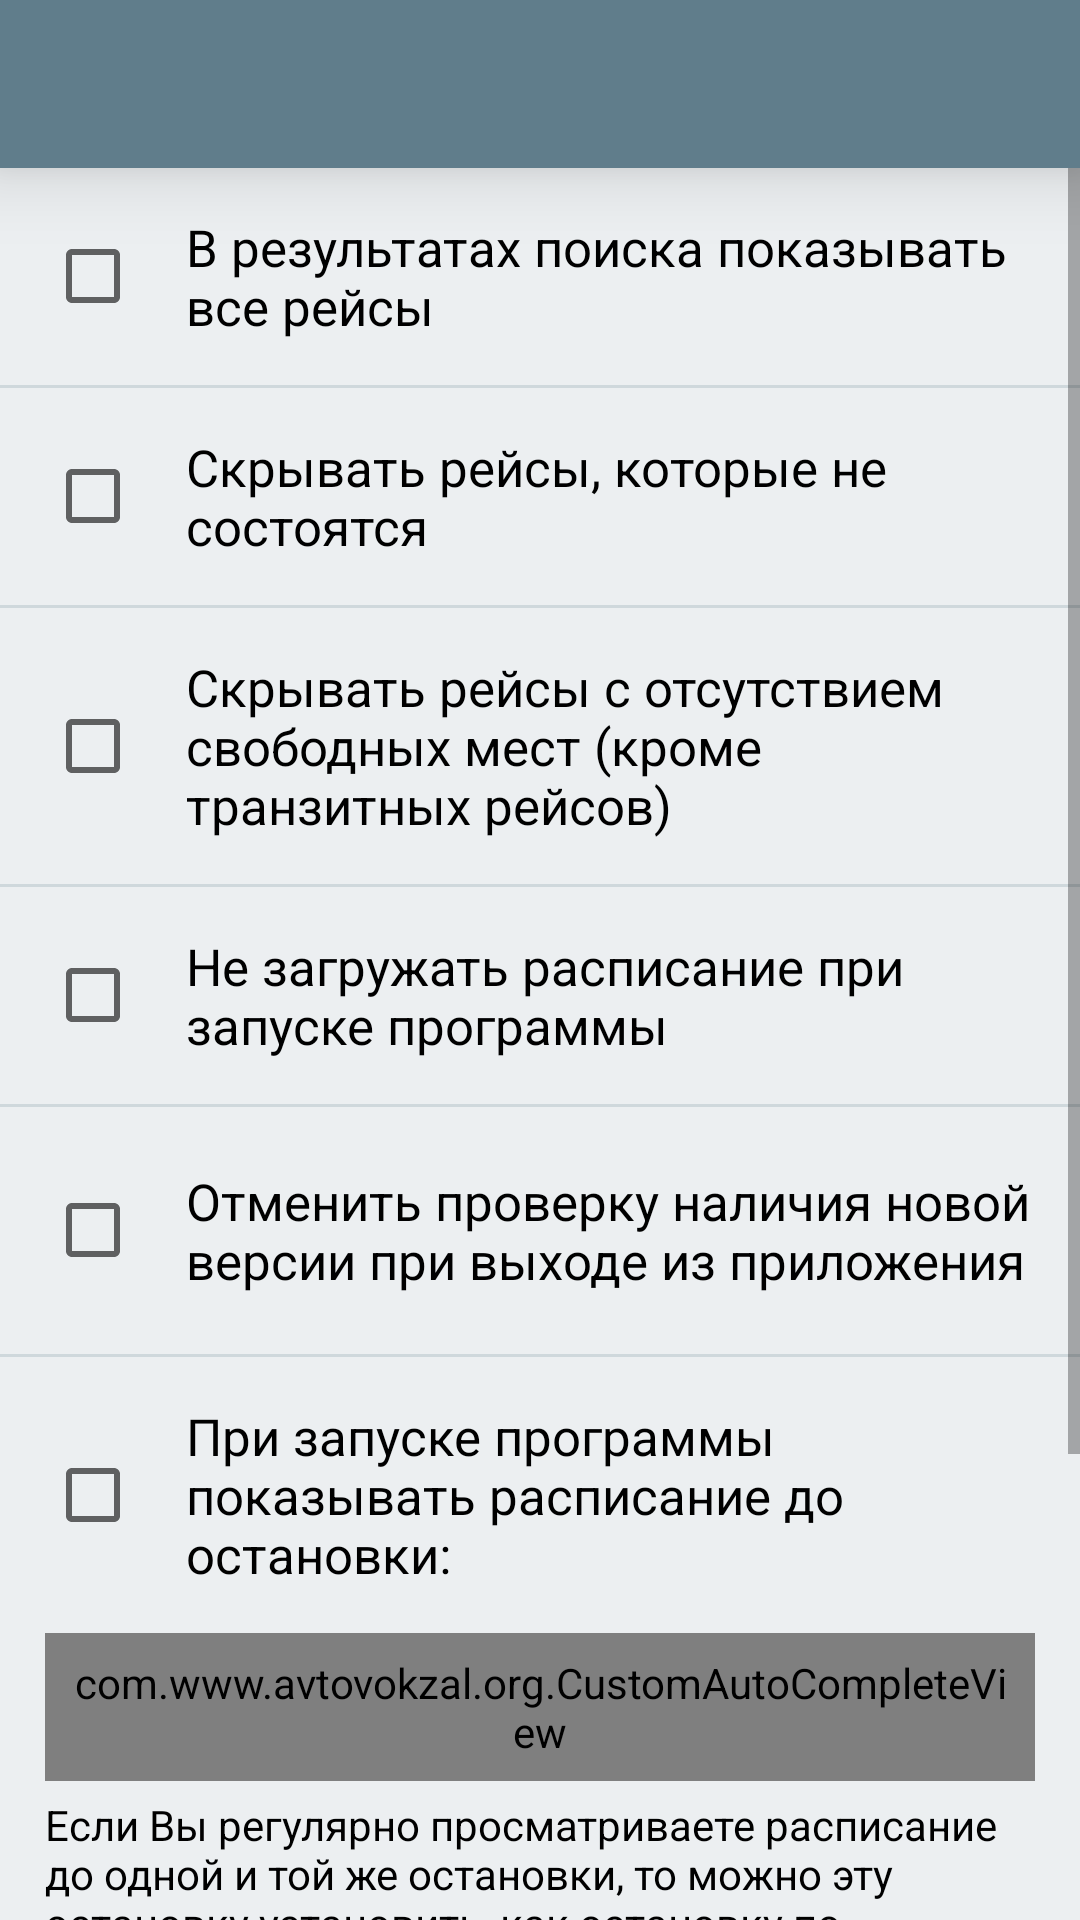

Layout XML and referenced resources for this Android screen:
<!-- AndroidManifest.xml: application theme AppTheme -->
<!-- res/layout/menu_layout.xml -->
<?xml version="1.0" encoding="utf-8"?>
<LinearLayout xmlns:android="http://schemas.android.com/apk/res/android"
    xmlns:tools="http://schemas.android.com/tools"
    android:id="@+id/adViewMenuActivity"
    android:layout_width="match_parent"
    android:layout_height="match_parent"
    android:orientation="vertical"
    android:weightSum="1"
    android:focusable="true"
    android:focusableInTouchMode="true"
    android:background="@color/background" >

    <include
        android:id="@+id/toolbar"
        layout="@layout/toolbar" />

    <ScrollView xmlns:android="http://schemas.android.com/apk/res/android"
        android:layout_width="match_parent"
        android:layout_height="0dp"
        android:layout_weight="1" >

        <LinearLayout xmlns:android="http://schemas.android.com/apk/res/android"
            android:layout_width="match_parent"
            android:layout_height="wrap_content"
            android:orientation="vertical"
            android:background="@color/background" >

            <CheckBox
                android:id="@+id/checkBoxAll"
                android:layout_width="match_parent"
                android:layout_height="wrap_content"
                android:layout_marginLeft="15sp"
                android:layout_marginStart="15sp"
                android:paddingTop="15sp"
                android:paddingBottom="15sp"
                android:paddingRight="15sp"
                android:paddingEnd="15sp"
                android:paddingLeft="15sp"
                android:text="@string/checkbox_all"
                android:textSize="17sp"
                android:textColor="@color/text_color" />

            <View
                android:layout_width="match_parent"
                android:layout_height="1sp"
                android:background="@color/divider_color"
                tools:ignore="SmallSp" />

            <CheckBox
                android:id="@+id/checkBoxCancel"
                android:layout_width="match_parent"
                android:layout_height="wrap_content"
                android:layout_marginLeft="15sp"
                android:layout_marginStart="15sp"
                android:paddingTop="15sp"
                android:paddingBottom="15sp"
                android:paddingRight="15sp"
                android:paddingEnd="15sp"
                android:paddingLeft="15sp"
                android:text="@string/checkbox_cancel"
                android:textSize="17sp"
                android:textColor="@color/text_color" />

            <View
                android:layout_width="match_parent"
                android:layout_height="1sp"
                android:background="@color/divider_color"
                tools:ignore="SmallSp" />

            <CheckBox
                android:id="@+id/checkBoxSell"
                android:layout_width="match_parent"
                android:layout_height="wrap_content"
                android:layout_marginLeft="15sp"
                android:layout_marginStart="15sp"
                android:paddingTop="15sp"
                android:paddingBottom="15sp"
                android:paddingRight="15sp"
                android:paddingEnd="15sp"
                android:paddingLeft="15sp"
                android:text="@string/checkbox_sell"
                android:textSize="17sp"
                android:textColor="@color/text_color" />

            <View
                android:layout_width="match_parent"
                android:layout_height="1sp"
                android:background="@color/divider_color"
                tools:ignore="SmallSp" />

            <CheckBox
                android:id="@+id/checkBoxCancelLoad"
                android:layout_width="match_parent"
                android:layout_height="wrap_content"
                android:layout_marginLeft="15sp"
                android:layout_marginStart="15sp"
                android:paddingTop="15sp"
                android:paddingBottom="15sp"
                android:paddingRight="15sp"
                android:paddingEnd="15sp"
                android:paddingLeft="15sp"
                android:text="@string/checkbox_cancel_load"
                android:textSize="17sp"
                android:textColor="@color/text_color" />

            <View
                android:layout_width="match_parent"
                android:layout_height="1sp"
                android:background="@color/divider_color"
                tools:ignore="SmallSp" />

            <CheckBox
                android:id="@+id/checkBoxUpdate"
                android:layout_width="match_parent"
                android:layout_height="wrap_content"
                android:layout_marginLeft="15sp"
                android:layout_marginStart="15sp"
                android:paddingTop="20sp"
                android:paddingBottom="20sp"
                android:paddingRight="15sp"
                android:paddingLeft="15sp"
                android:text="@string/check_box_update_app"
                android:textSize="17sp"
                android:textColor="@color/text_color" />

            <View
                android:layout_width="match_parent"
                android:layout_height="1sp"
                android:background="@color/divider_color"
                tools:ignore="SmallSp" />

            <CheckBox
                android:id="@+id/checkBoxDefaultStation"
                android:layout_width="match_parent"
                android:layout_height="wrap_content"
                android:layout_marginLeft="15sp"
                android:layout_marginStart="15sp"
                android:paddingTop="15sp"
                android:paddingBottom="15sp"
                android:paddingRight="15sp"
                android:paddingEnd="15sp"
                android:paddingLeft="15sp"
                android:text="@string/checkbox_station_default"
                android:textSize="17sp"
                android:textColor="@color/text_color" />

            <com.www.avtovokzal.org.CustomAutoCompleteView
                android:id="@+id/autoCompleteMenu"
                android:layout_width="match_parent"
                android:layout_height="wrap_content"
                android:padding="7sp"
                android:background="@drawable/shape"
                android:layout_marginStart="15sp"
                android:layout_marginLeft="15sp"
                android:layout_marginRight="15sp"
                android:layout_marginEnd="15sp"
                android:layout_marginBottom="5sp"
                android:nextFocusUp="@id/autoCompleteMenu"
                android:nextFocusLeft="@id/autoCompleteMenu"
                android:drawableLeft="@drawable/ic_search_black_24dp"
                android:drawableStart="@drawable/ic_search_black_24dp"
                android:drawablePadding="5sp"
                android:inputType="textNoSuggestions"
                android:hint="@string/hint_menu"
                android:textColorHint="@color/text_color_hint"
                android:singleLine="true"
                android:ellipsize="end"
                android:lines="1"
                android:completionThreshold="1"
                android:textColor="@color/text_color"
                android:textSize="17sp" />

            <TextView
                android:layout_width="match_parent"
                android:layout_height="wrap_content"
                android:paddingBottom="15sp"
                android:paddingRight="15sp"
                android:paddingEnd="15sp"
                android:paddingLeft="15sp"
                android:text="@string/menu_station"
                android:textSize="14sp"
                android:textColor="@color/text_color" />

            <View
                android:layout_width="match_parent"
                android:layout_height="1sp"
                android:background="@color/divider_color"
                tools:ignore="SmallSp" />

            <Button
                android:id="@+id/btnAdsDisable"
                android:onClick="btnAdsDisableOnClick"
                android:layout_width="match_parent"
                android:layout_height="wrap_content"
                android:layout_marginTop="10sp"
                android:layout_marginBottom="10sp"
                android:layout_marginLeft="15sp"
                android:layout_marginRight="15sp"
                android:layout_gravity="center"
                android:background="@color/primary"
                android:padding="10sp"
                android:text="@string/button_ads_disable"
                android:textSize="17sp"
                android:textColor="@color/text_color_white" />

            <Button
                android:id="@+id/btnFeedback"
                android:onClick="btnFeedbackOnClick"
                android:layout_width="match_parent"
                android:layout_height="wrap_content"
                android:layout_marginTop="10sp"
                android:layout_marginBottom="10sp"
                android:layout_marginLeft="15sp"
                android:layout_marginRight="15sp"
                android:layout_gravity="center"
                android:background="@color/primary"
                android:padding="10sp"
                android:text="@string/button_feedback"
                android:textSize="17sp"
                android:textColor="@color/text_color_white" />

        </LinearLayout>
    </ScrollView>
</LinearLayout>
<!-- res/layout/toolbar.xml (included above) -->
<?xml version="1.0" encoding="utf-8"?>
<android.support.v7.widget.Toolbar
    xmlns:android="http://schemas.android.com/apk/res/android"
    xmlns:tools="http://schemas.android.com/tools"
    android:layout_width="match_parent"
    android:layout_height="wrap_content"
    android:elevation="15dp"
    android:background="@color/primary"
    android:theme="@style/ThemeOverlay.AppCompat.Dark.ActionBar"
    tools:ignore="UnusedAttribute" />
<!-- resources referenced by this layout -->
<resources>
  <item name="background" type="color">#ECEFF1</item>
  <item name="divider_color" type="color">#CFD8DC</item>
  <item name="primary" type="color">#607D8B</item>
  <item name="text_color" type="color">#000</item>
  <item name="text_color_hint" type="color">#90A4AE</item>
  <item name="text_color_white" type="color">#FFF</item>
  <!-- drawable ic_search_black_24dp: png bitmap (drawable-hdpi, 561 bytes) -->
  <!-- drawable shape (drawable) -->
  <?xml version="1.0" encoding="utf-8"?>
  <selector xmlns:android="http://schemas.android.com/apk/res/android">
      <item android:state_focused="true">
          <shape android:shape="rectangle">
              <solid android:color="@color/text_color_white" />
              <stroke android:width="1.3sp" android:color="@color/primary" />
          </shape>
      </item>
      <item android:state_focused="false">
          <shape android:shape="rectangle">
              <solid android:color="@color/text_color_white" />
              <stroke android:width="1sp" android:color="@color/divider_color" />
          </shape>
      </item>
  </selector>
  <string name="button_ads_disable">Отключить рекламу:</string>
  <string name="button_feedback">Оставить отзыв</string>
  <string name="check_box_update_app">Отменить проверку наличия новой версии при выходе из приложения</string>
  <string name="checkbox_all">В результатах поиска показывать все рейсы</string>
  <string name="checkbox_cancel">Скрывать рейсы, которые не состоятся</string>
  <string name="checkbox_cancel_load">Не загружать расписание при запуске программы</string>
  <string name="checkbox_sell">Скрывать рейсы с отсутствием свободных мест (кроме транзитных рейсов)</string>
  <string name="checkbox_station_default">При запуске программы показывать расписание до остановки:</string>
  <string name="hint_menu">Выбрать остановку по умолчанию</string>
  <string name="menu_station">Если Вы регулярно просматриваете расписание до одной и той же остановки, то можно эту остановку установить, как остановку по умолчанию. При запуске программы расписание сразу же будет загружаться до выбранного пункта назначения.</string>
  <style name="AppTheme" parent="Theme.AppCompat.Light.DarkActionBar">
          <item name="colorAccent">@color/primary</item>
          <item name="colorPrimary">@color/primary</item>
          <item name="windowActionBar">false</item>
          <item name="windowNoTitle">true</item>
      </style>
</resources>
